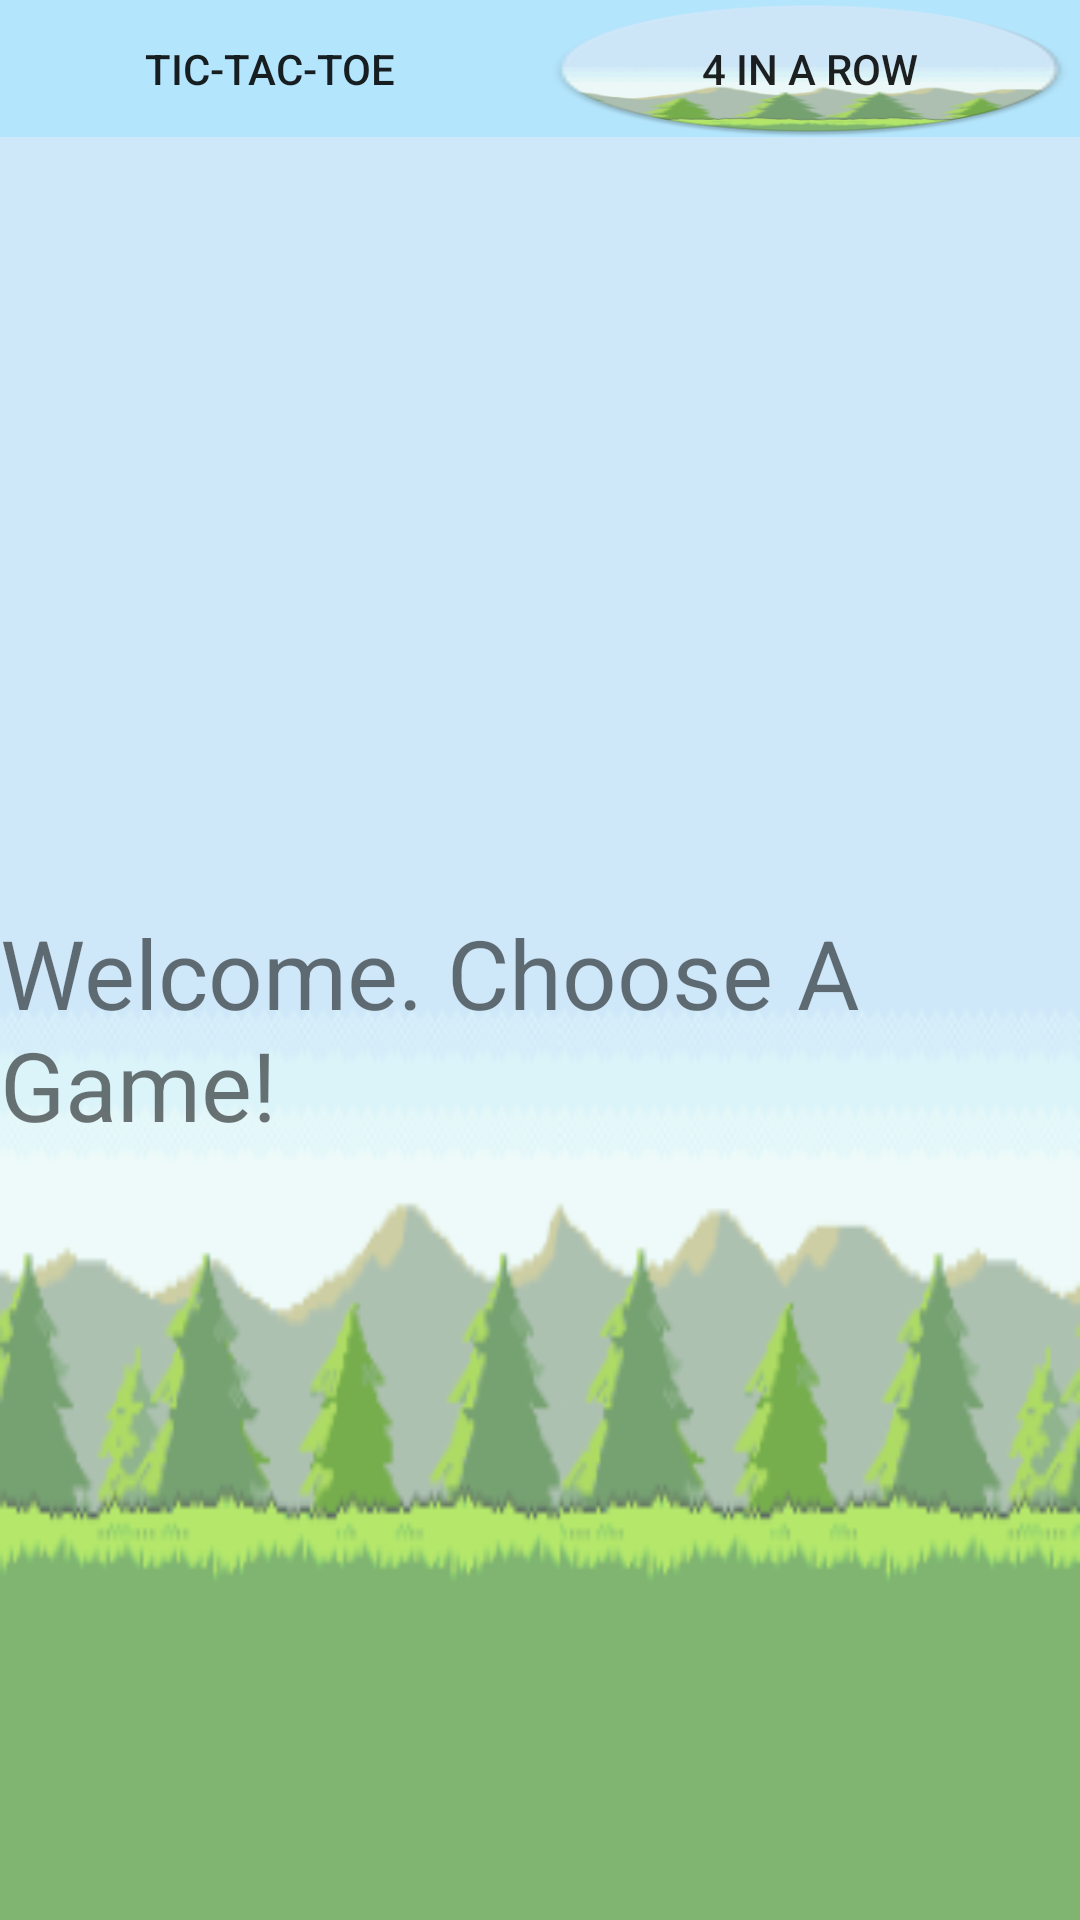

Here is an Android app screen rendered from its layout file. Give the layout XML and the strings, colors and styles it references.
<!-- AndroidManifest.xml: application theme AppTheme -->
<!-- res/layout/activity_main.xml -->
<?xml version="1.0" encoding="utf-8"?>
<LinearLayout
    xmlns:android="http://schemas.android.com/apk/res/android"
    xmlns:app="http://schemas.android.com/apk/res-auto"
    xmlns:tools="http://schemas.android.com/tools"
    android:layout_width="match_parent"
    android:orientation="vertical"
    android:id="@+id/container_main"
    android:layout_height="match_parent"
    tools:context=".Controller.MainActivity">

    <LinearLayout
        android:layout_width="match_parent"
        android:layout_height="0dp"
        android:layout_weight="1"
        android:background="#B3E5FC"
        android:orientation="horizontal">

        <Button
            android:id="@+id/button_tic_tac_toe"
            android:layout_width="0dp"
            android:layout_height="wrap_content"
            android:layout_weight="1"
            android:background="@mipmap/tic_tac_toe_round"
            android:text="@string/tic_tac_toe"/>

        <Button
            android:id="@+id/button_four_in_a_row"
            android:layout_width="0dp"
            android:layout_height="wrap_content"
            android:background="@mipmap/four_in_a_row_2_round"
            android:layout_weight="1"
            android:text="@string/_4_in_a_row"/>

    </LinearLayout>

    <FrameLayout
        android:layout_width="match_parent"
        android:layout_height="0dp"
        android:background="@mipmap/four_in_a_row_2_foreground"
        android:id="@+id/container_game"
        android:layout_weight="13">

        <TextView
            android:layout_width="wrap_content"
            android:layout_height="wrap_content"
            android:layout_gravity="center"
            android:text="@string/welcome_choose_a_game"
            android:textSize="32sp"
            android:maxLines="2"/>

    </FrameLayout>



</LinearLayout>
<!-- resources referenced by this layout -->
<resources>
  <!-- mipmap four_in_a_row_2_foreground: png bitmap (mipmap-hdpi, 6790 bytes) -->
  <!-- mipmap four_in_a_row_2_round: png bitmap (mipmap-hdpi, 4679 bytes) -->
  <!-- mipmap tic_tac_toe_round (mipmap-anydpi-v26) -->
  <?xml version="1.0" encoding="utf-8"?>
  <adaptive-icon xmlns:android="http://schemas.android.com/apk/res/android">
      <background android:drawable="@mipmap/tic_tac_toe_background"/>
      <foreground android:drawable="@mipmap/tic_tac_toe_foreground"/>
  </adaptive-icon>
  <string name="_4_in_a_row">4 In a Row</string>
  <string name="tic_tac_toe">Tic-Tac-Toe</string>
  <string name="welcome_choose_a_game">Welcome. Choose A Game!</string>
  <style name="AppTheme" parent="Theme.AppCompat.Light.DarkActionBar">
          
          <item name="colorPrimary">@color/colorPrimary</item>
          <item name="colorPrimaryDark">@color/colorPrimaryDark</item>
          <item name="colorAccent">@color/colorAccent</item>
      </style>
  <color name="colorPrimary">#6200EE</color>
  <color name="colorPrimaryDark">#3700B3</color>
  <color name="colorAccent">#03DAC5</color>
</resources>
